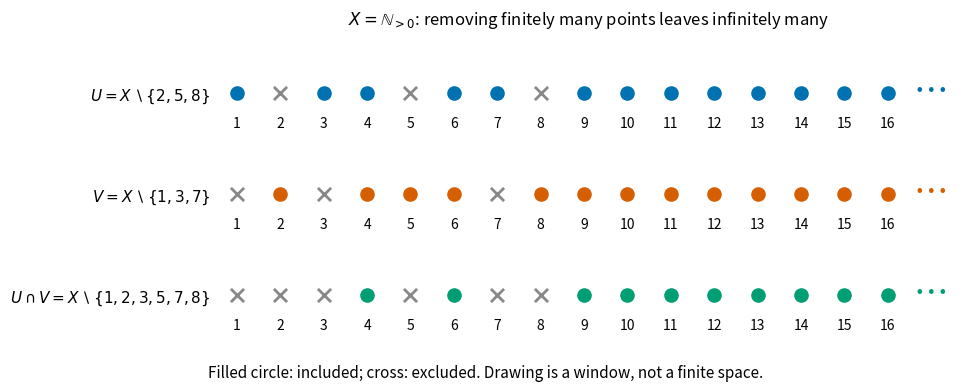

Here is the Python script that generated this plot: (Note: this script raises an exception after producing the figure.)
"""Finite windows of three explicitly infinite cofinite sets; no metric is assigned."""

from pathlib import Path

import matplotlib.pyplot as plt
import numpy as np


def main():
    labels = np.arange(1, 17)
    exclusions = [{2, 5, 8}, {1, 3, 7}, {1, 2, 3, 5, 7, 8}]
    assert exclusions[0] | exclusions[1] == exclusions[2]
    assert all(k not in exclusions[2] for k in [4, 6, 9, 10, 16, 1000])
    fig, ax = plt.subplots(figsize=(9.6, 3.8), dpi=125, layout='constrained', facecolor='white')
    names = [r'$U=X\setminus\{2,5,8\}$', r'$V=X\setminus\{1,3,7\}$',
             r'$U\cap V=X\setminus\{1,2,3,5,7,8\}$']
    for y, (exclude, colour) in enumerate(zip(exclusions, ['#0072b2', '#d55e00', '#009e73'])):
        included = np.array([k not in exclude for k in labels])
        ax.scatter(labels[included], np.full(included.sum(), 2-y), color=colour, s=90, zorder=3)
        ax.scatter(labels[~included], np.full((~included).sum(), 2-y), color='#888888',
                   marker='x', s=90, linewidths=2, zorder=3)
        ax.text(17, 2-y, '…', fontsize=25, va='center', ha='center', color=colour)
        for k in labels:
            ax.text(k, 2-y-.23, str(k), ha='center', va='top', fontsize=10)
    ax.set(yticks=[2, 1, 0], yticklabels=names, xlim=(.5, 17.7), ylim=(-.6, 2.6),
           title=r'$X=\mathbb{N}_{>0}$: removing finitely many points leaves infinitely many')
    ax.set_xticks([]); ax.tick_params(axis='y', length=0, labelsize=11)
    for spine in ax.spines.values(): spine.set_visible(False)
    fig.supxlabel('Filled circle: included; cross: excluded. Drawing is a window, not a finite space.',
                  fontsize=11)
    fig.savefig(Path(__file__).with_suffix('.png').name, facecolor='white', transparent=False)
    plt.close(fig)


if __name__ == '__main__':
    main()
